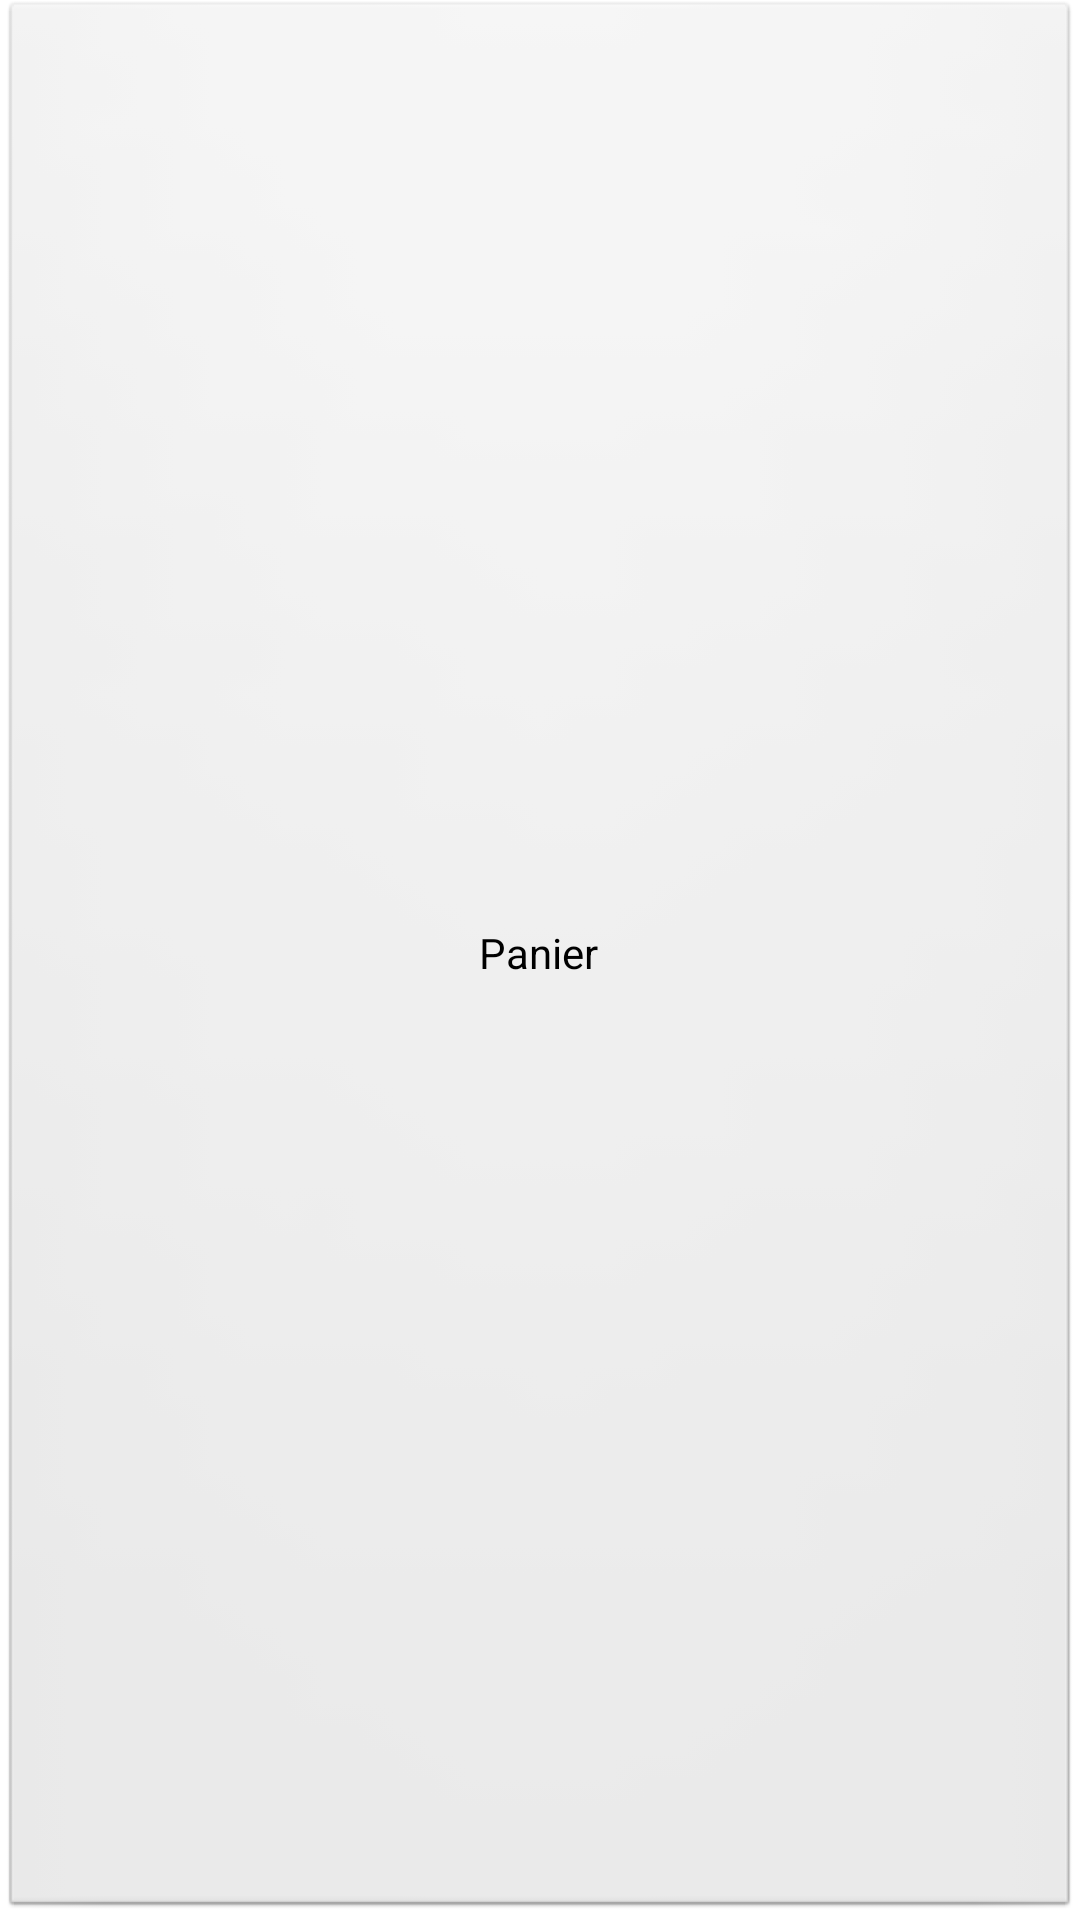

The Android layout XML behind this screen, and the referenced resources:
<!-- AndroidManifest.xml: application theme AppTheme -->
<!-- res/layout/basket_button.xml -->
<?xml version="1.0" encoding="utf-8"?>
<Button xmlns:android="http://schemas.android.com/apk/res/android"
    android:id="@+id/basketButton"
    android:layout_width="match_parent"
    android:layout_height="match_parent"
    android:text="@string/action_basket" >

</Button>
<!-- resources referenced by this layout -->
<resources>
  <string name="action_basket">Panier</string>
  <style name="AppTheme" parent="AppBaseTheme">
          
      </style>
  <style name="AppBaseTheme" parent="android:Theme.Light">
          
      </style>
</resources>
